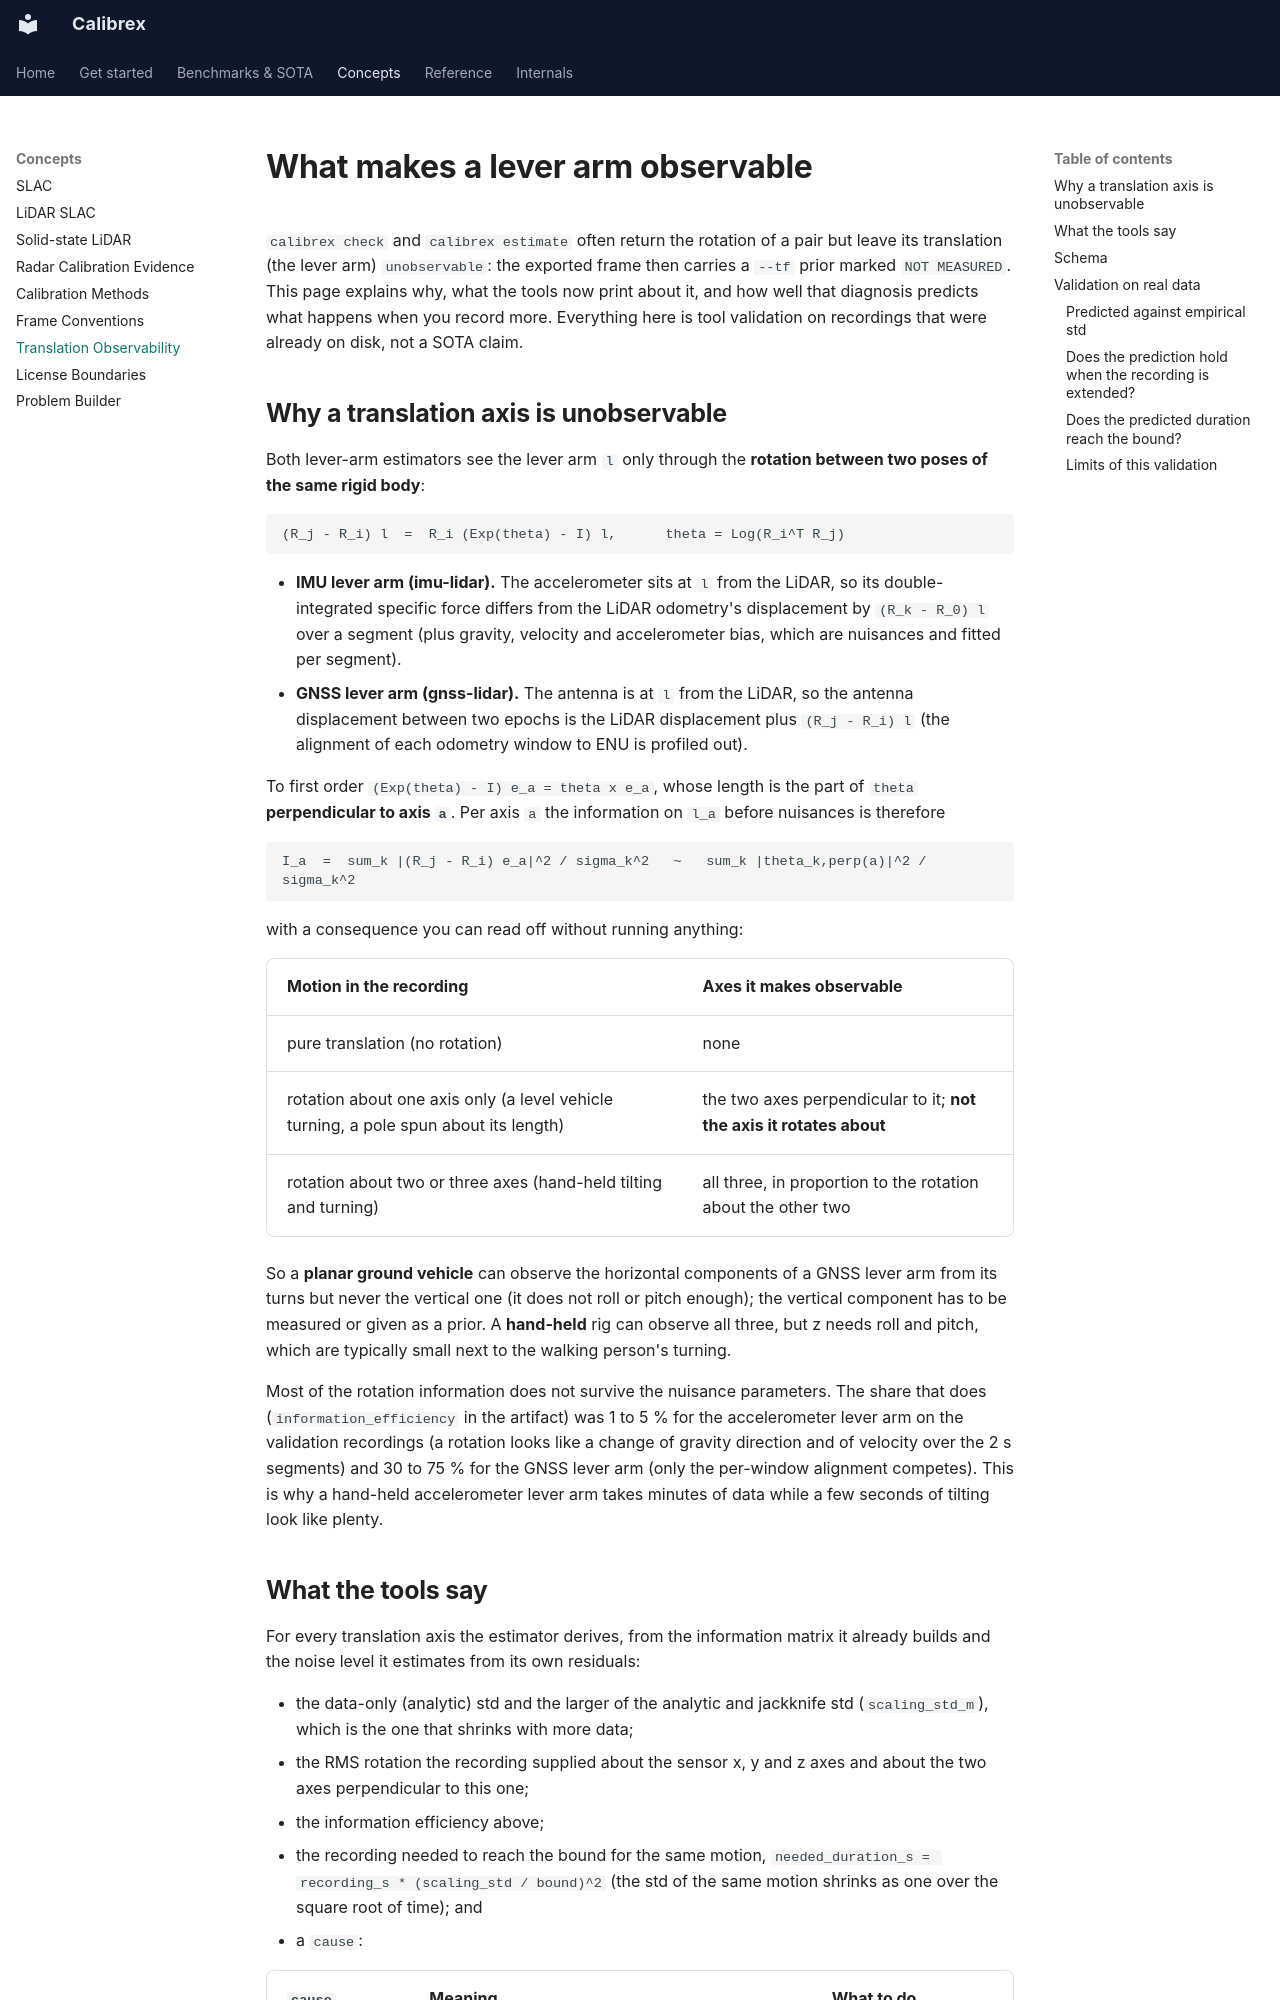

repository: rsasaki0109/Calibrex · page: concepts/translation_observability/index.html · generator: mkdocs

# What makes a lever arm observable

`calibrex check` and `calibrex estimate` often return the rotation of a pair but
leave its translation (the lever arm) `unobservable`: the exported frame then
carries a `--tf` prior marked `NOT MEASURED`. This page explains why, what the
tools now print about it, and how well that diagnosis predicts what happens when
you record more. Everything here is tool validation on recordings that were
already on disk, not a SOTA claim.

## Why a translation axis is unobservable

Both lever-arm estimators see the lever arm `l` only through the **rotation
between two poses of the same rigid body**:

```text
(R_j - R_i) l  =  R_i (Exp(theta) - I) l,      theta = Log(R_i^T R_j)
```

* **IMU lever arm (imu-lidar).** The accelerometer sits at `l` from the LiDAR, so
  its double-integrated specific force differs from the LiDAR odometry's
  displacement by `(R_k - R_0) l` over a segment (plus gravity, velocity and
  accelerometer bias, which are nuisances and fitted per segment).
* **GNSS lever arm (gnss-lidar).** The antenna is at `l` from the LiDAR, so the
  antenna displacement between two epochs is the LiDAR displacement plus
  `(R_j - R_i) l` (the alignment of each odometry window to ENU is profiled out).

To first order `(Exp(theta) - I) e_a = theta x e_a`, whose length is the part of
`theta` **perpendicular to axis `a`**. Per axis `a` the information on `l_a`
before nuisances is therefore

```text
I_a  =  sum_k |(R_j - R_i) e_a|^2 / sigma_k^2   ~   sum_k |theta_k,perp(a)|^2 / sigma_k^2
```

with a consequence you can read off without running anything:

| Motion in the recording | Axes it makes observable |
| --- | --- |
| pure translation (no rotation) | none |
| rotation about one axis only (a level vehicle turning, a pole spun about its length) | the two axes perpendicular to it; **not the axis it rotates about** |
| rotation about two or three axes (hand-held tilting and turning) | all three, in proportion to the rotation about the other two |

So a **planar ground vehicle** can observe the horizontal components of a GNSS
lever arm from its turns but never the vertical one (it does not roll or pitch
enough); the vertical component has to be measured or given as a prior. A
**hand-held** rig can observe all three, but z needs roll and pitch, which are
typically small next to the walking person's turning.

Most of the rotation information does not survive the nuisance parameters. The
share that does (`information_efficiency` in the artifact) was 1 to 5 % for the
accelerometer lever arm on the validation recordings (a rotation looks like a
change of gravity direction and of velocity over the 2 s segments) and 30 to 75 %
for the GNSS lever arm (only the per-window alignment competes). This is why a
hand-held accelerometer lever arm takes minutes of data while a few seconds of
tilting look like plenty.
